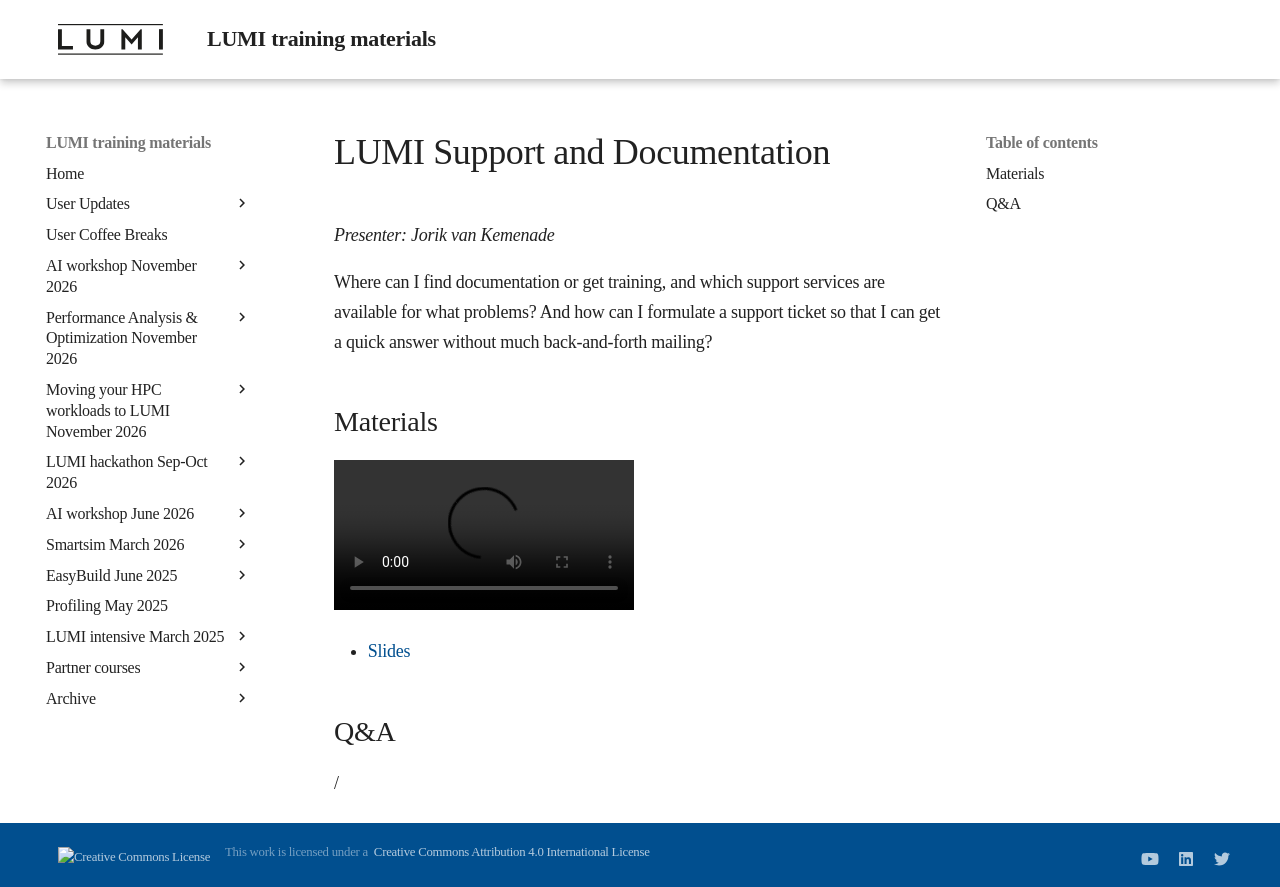

repository: Lumi-supercomputer/LUMI-training-materials · page: 2day-20241210/M06-Support/index.html · generator: mkdocs

# LUMI Support and Documentation

*Presenter: Jorik van Kemenade*

Where can I find documentation or get training, and which support services are 
available for what problems? And how can I formulate a support ticket so that I can
get a quick answer without much back-and-forth mailing?


## Materials

<!--
Materials will be made available during and after the lecture
-->

<video src="https://462000265.lumidata.eu/2day-20241210/recordings/06-Support.mp4" controls="controls"></video>

<!--
-   A video recording will follow.
-->

-   [Slides](https://462000265.lumidata.eu/2day-20241210/files/LUMI-2day-20241210-06-Support.pdf)

<!--
-   [Course notes](06-Support.md)
-->


## Q&A

/
